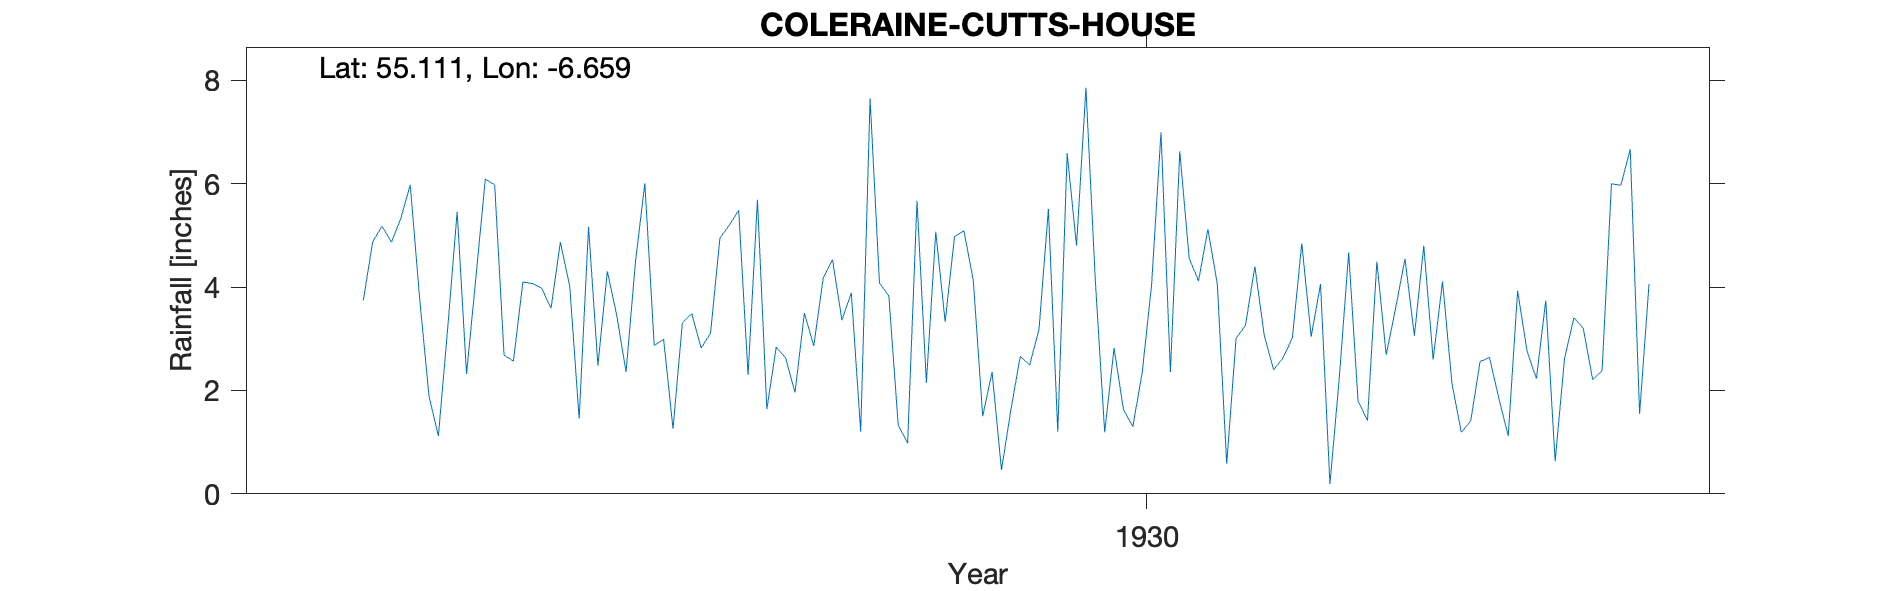

The file beside this chart, header and first rows:
COLERAINE, CUTTS HOUSE, , , , , , , , , , , , , , , , , , , , , 
Grid ref, IC855301, Long, -6.659, Lat, 55.11, Elevation, 20, ft, , , , , , , , , , , , , 
Station no, 6239, , , , , , , , , , , , , , , , , , , , 
, 1920, 1921, 1922, 1923, 1924, 1925, 1926, 1927, 1928, 1929, 1930, 1931, 1932, 1933, 1934, 1935, 1936, 1937, 1938, 1939, 1940
January, , , , , 3.79, 4.07, 6.01, 5.69, 7.65, 1.5, 4.13, 5.12, 4.06, 2.6, 3.74, , , , , , 
February, , , , , 1.89, 3.98, 2.87, 1.64, 4.08, 2.36, 1.19, 4.06, 0.19, 4.11, 0.63, , , , , , 
March, , , , , 1.12, 3.59, 2.99, 2.84, 3.83, 0.46, 2.82, 0.58, 2.25, 2.14, 2.62, , , , , , 
April, , , , , 3.22, 4.87, 1.26, 2.63, 1.33, 1.62, 1.63, 3.01, 4.67, 1.19, 3.41, , , , , , 
May, , , , , 5.46, 4.01, 3.31, 1.96, 0.98, 2.66, 1.3, 3.26, 1.79, 1.41, 3.2, , , , , , 
June, , , , , 2.32, 1.46, 3.49, 3.5, 5.67, 2.49, 2.35, 4.4, 1.42, 2.56, 2.21, , , , , , 
July, , , , 3.74, 4.19, 5.17, 2.82, 2.86, 2.15, 3.18, 4.05, 3.07, 4.49, 2.64, 2.38, , , , , , 
August, , , , 4.88, 6.09, 2.48, 3.11, 4.17, 5.07, 5.51, 7, 2.4, 2.69, 1.85, 6, , , , , , 
September, , , , 5.18, 5.98, 4.31, 4.95, 4.53, 3.33, 1.2, 2.36, 2.63, 3.59, 1.12, 5.97, , , , , , 
October, , , , 4.87, 2.68, 3.46, 5.2, 3.36, 4.98, 6.59, 6.63, 3.02, 4.55, 3.93, 6.67, , , , , , 
November, , , , 5.33, 2.57, 2.36, 5.49, 3.89, 5.09, 4.8, 4.56, 4.85, 3.06, 2.77, 1.55, , , , , , 
December, , , , 5.98, 4.1, 4.49, 2.3, 1.2, 4.13, 7.86, 4.12, 3.04, 4.8, 2.23, 4.06, , , , , , 
Total, , , , , 43.41, 44.25, 43.8, 38.27, 48.29, 40.23, 42.14, 39.44, 37.56, 28.55, 42.44, , , , , , 
